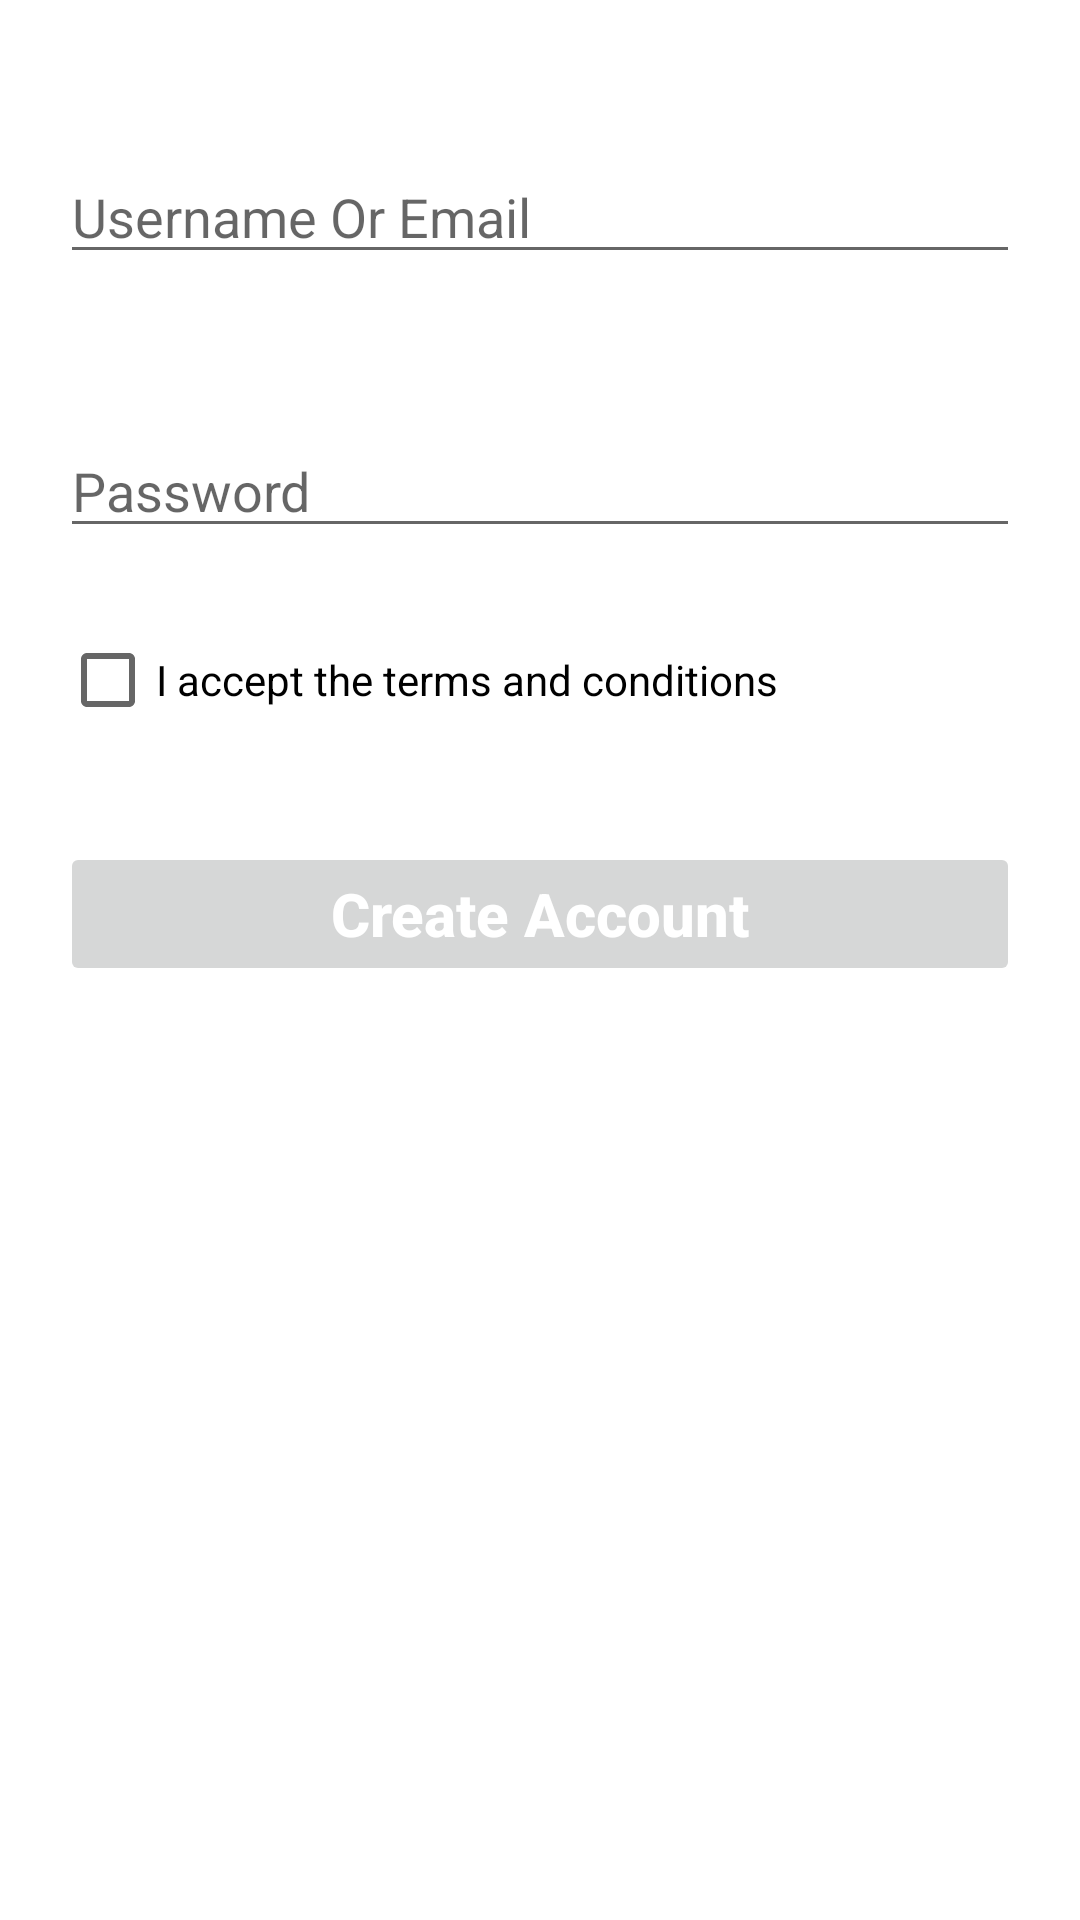

This screen was rendered from an Android layout file. Write that file and the resources it references.
<!-- AndroidManifest.xml: application theme Theme.Kwetu -->
<!-- res/layout/activity_sign_up.xml -->
<?xml version="1.0" encoding="utf-8"?>
<RelativeLayout xmlns:android="http://schemas.android.com/apk/res/android"
    xmlns:app="http://schemas.android.com/apk/res-auto"
    xmlns:tools="http://schemas.android.com/tools"
    android:layout_width="match_parent"
    android:layout_height="match_parent"
    tools:context=".SignUpActivity">

    <EditText
        android:layout_width="match_parent"
        android:layout_height="wrap_content"
        android:layout_centerHorizontal="true"
        android:layout_marginTop="50dp"
        android:layout_marginStart="20dp"
        android:layout_marginEnd="20dp"
        android:id="@+id/editUsernameSignUp"
        android:hint="@string/username"
        />
    <EditText
        android:layout_width="match_parent"
        android:layout_height="wrap_content"
        android:layout_centerHorizontal="true"
        android:layout_marginTop="50dp"
        android:layout_marginStart="20dp"
        android:layout_marginEnd="20dp"
        android:id="@+id/editPasswordSignUp"
        android:hint="@string/Password"
        android:layout_below="@+id/editUsernameSignUp"
        />
<CheckBox
    android:layout_width="wrap_content"
    android:layout_height="wrap_content"
    android:text="@string/accept"
    android:layout_below="@+id/editPasswordSignUp"
    android:layout_margin="20dp"
    android:id="@+id/accept"/>

    <androidx.appcompat.widget.AppCompatButton
        android:id="@+id/signBtnSignUp"
        android:layout_width="match_parent"
        android:layout_height="wrap_content"
        android:layout_below="@+id/accept"
        android:layout_marginStart="20dp"
        android:layout_marginTop="10dp"
        android:layout_marginEnd="20dp"
        android:enabled="false"
        android:text="@string/createac"
        android:textAllCaps="false"
        android:textColor="@color/white"
        android:textSize="20sp"
        android:textStyle="bold" />

</RelativeLayout>
<!-- resources referenced by this layout -->
<resources>
  <color name="white">#FFFFFFFF</color>
  <string name="Password">Password</string>
  <string name="accept">I accept the terms and conditions</string>
  <string name="createac">Create Account</string>
  <string name="username">Username Or Email</string>
  <style name="Theme.Kwetu" parent="Theme.MaterialComponents.DayNight.DarkActionBar">
          
          <item name="colorPrimary">@color/purple_500</item>
          <item name="colorPrimaryVariant">@color/purple_700</item>
          <item name="colorOnPrimary">@color/white</item>
          
          <item name="colorSecondary">@color/teal_200</item>
          <item name="colorSecondaryVariant">@color/teal_700</item>
          <item name="colorOnSecondary">@color/black</item>
          
          <item name="android:statusBarColor" tools:targetApi="l">?attr/colorPrimaryVariant</item>
          
      </style>
  <color name="purple_500">#000</color>
  <color name="purple_700">#000</color>
  <color name="teal_200">#FF03DAC5</color>
  <color name="teal_700">#FF018786</color>
  <color name="black">#FF000000</color>
</resources>
